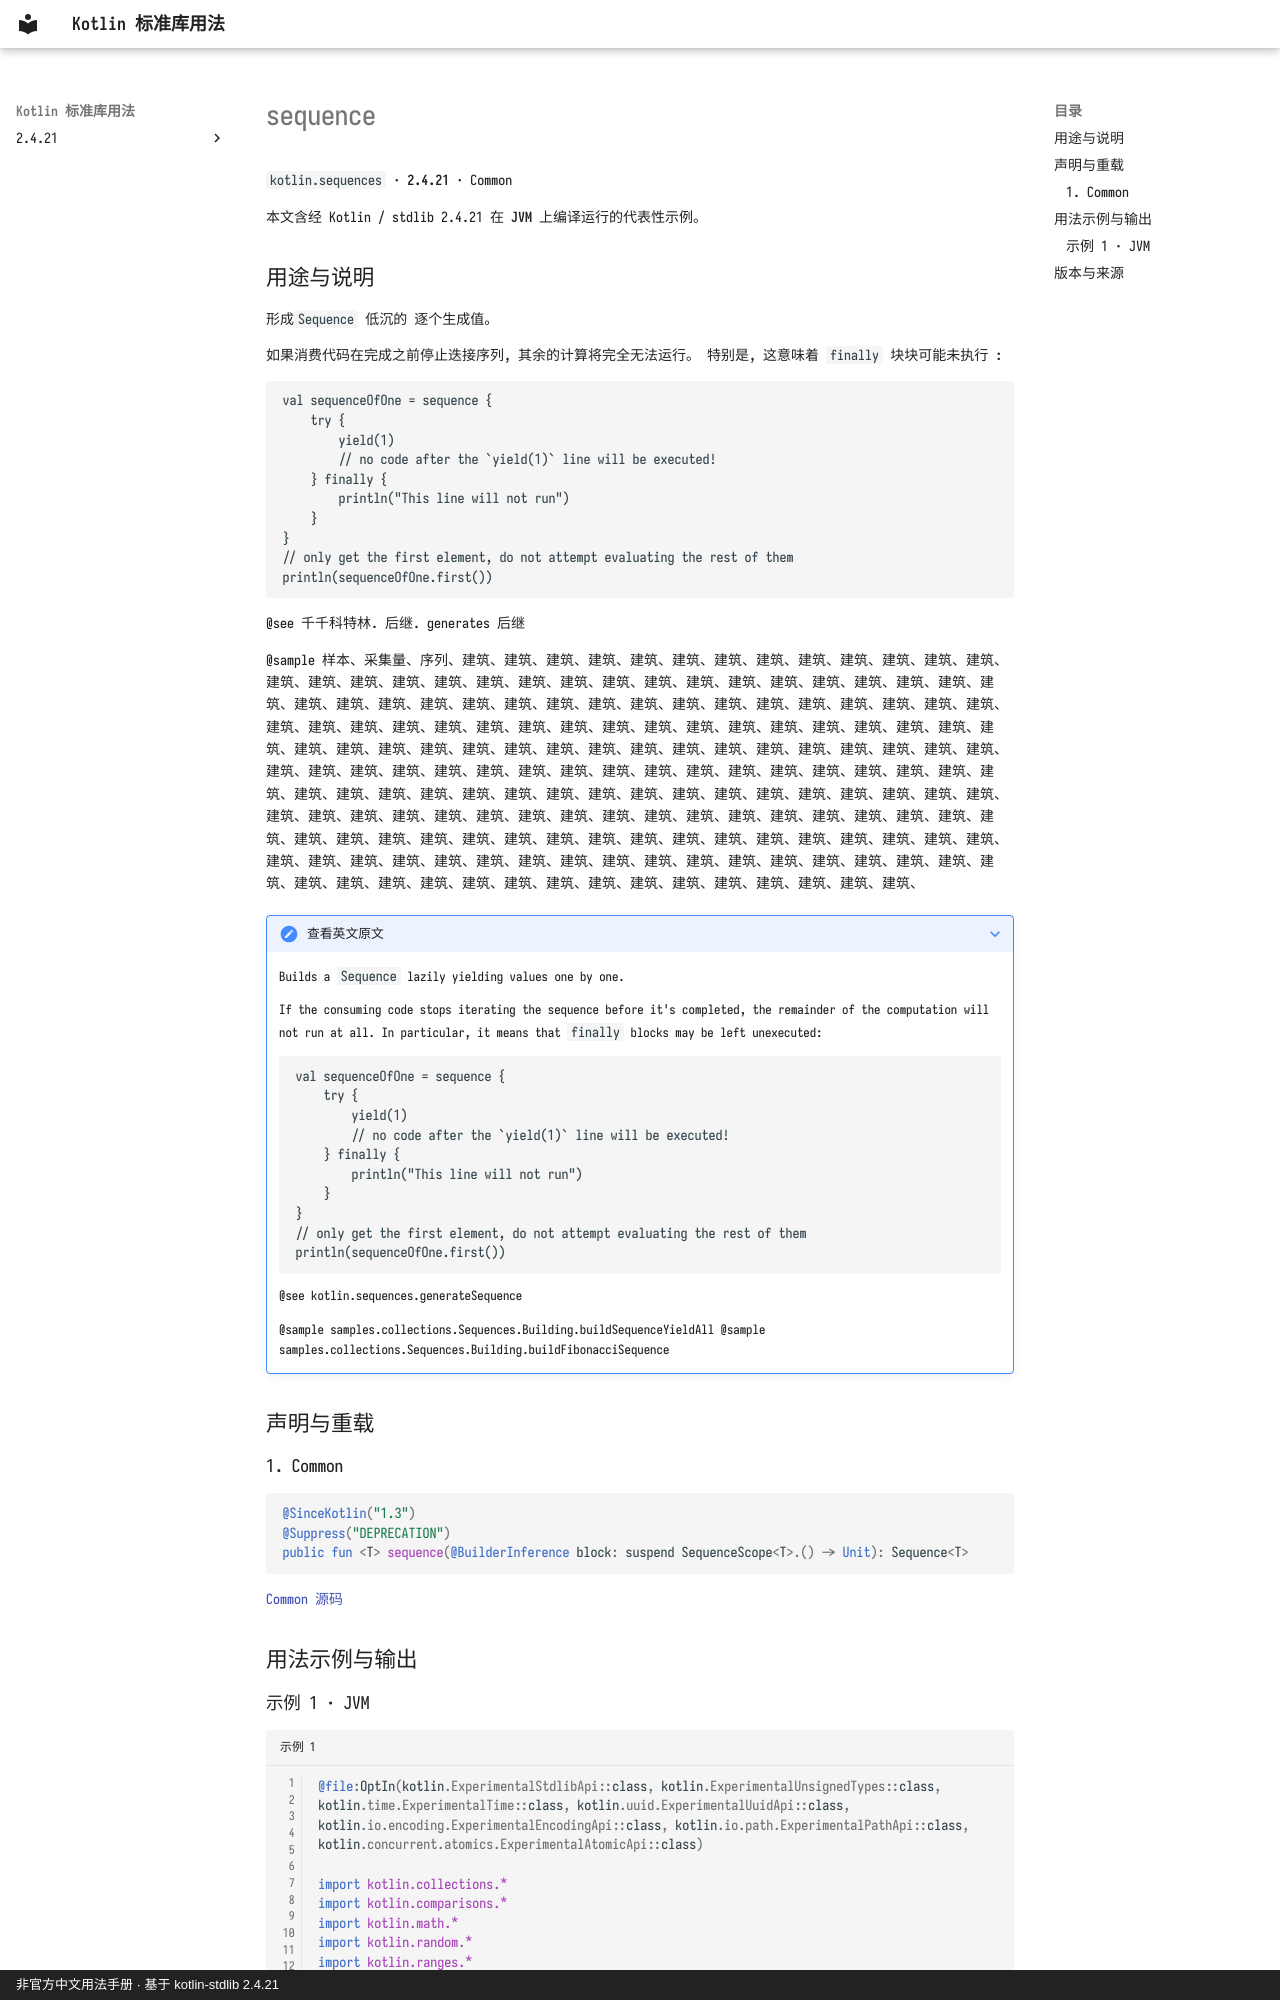

repository: oooooooko/kotlin-stdlib-docs · page: zh/api/kotlin.sequences/sequence--bf37c7c2/index.html · generator: mkdocs · copyright: 非官方中文用法手册 · 基于 kotlin-stdlib 2.4.21

# sequence

`kotlin.sequences` · **2.4.21** · Common

本文含经 Kotlin / stdlib 2.4.21 在 **JVM** 上编译运行的代表性示例。

## 用途与说明

形成`Sequence` 低沉的 逐个生成值。

如果消费代码在完成之前停止迭接序列, 其余的计算将完全无法运行。 特别是, 这意味着 `finally` 块块可能未执行 :

```
val sequenceOfOne = sequence {
    try {
        yield(1)
        // no code after the `yield(1)` line will be executed!
    } finally {
        println("This line will not run")
    }
}
// only get the first element, do not attempt evaluating the rest of them
println(sequenceOfOne.first())
```

@see 千千科特林. 后继. generates 后继

@sample 样本、采集量、序列、建筑、建筑、建筑、建筑、建筑、建筑、建筑、建筑、建筑、建筑、建筑、建筑、建筑、建筑、建筑、建筑、建筑、建筑、建筑、建筑、建筑、建筑、建筑、建筑、建筑、建筑、建筑、建筑、建筑、建筑、建筑、建筑、建筑、建筑、建筑、建筑、建筑、建筑、建筑、建筑、建筑、建筑、建筑、建筑、建筑、建筑、建筑、建筑、建筑、建筑、建筑、建筑、建筑、建筑、建筑、建筑、建筑、建筑、建筑、建筑、建筑、建筑、建筑、建筑、建筑、建筑、建筑、建筑、建筑、建筑、建筑、建筑、建筑、建筑、建筑、建筑、建筑、建筑、建筑、建筑、建筑、建筑、建筑、建筑、建筑、建筑、建筑、建筑、建筑、建筑、建筑、建筑、建筑、建筑、建筑、建筑、建筑、建筑、建筑、建筑、建筑、建筑、建筑、建筑、建筑、建筑、建筑、建筑、建筑、建筑、建筑、建筑、建筑、建筑、建筑、建筑、建筑、建筑、建筑、建筑、建筑、建筑、建筑、建筑、建筑、建筑、建筑、建筑、建筑、建筑、建筑、建筑、建筑、建筑、建筑、建筑、建筑、建筑、建筑、建筑、建筑、建筑、建筑、建筑、建筑、建筑、建筑、建筑、建筑、建筑、建筑、建筑、建筑、建筑、建筑、建筑、建筑、建筑、建筑、建筑、建筑、建筑、建筑、建筑、建筑、建筑、建筑、建筑、建筑、建筑、建筑、建筑、建筑、建筑、建筑、建筑、建筑、建筑、建筑、建筑、建筑、建筑、建筑、建筑、建筑、建筑、

??? note "查看英文原文"

    Builds a `Sequence` lazily yielding values one by one.
    
    If the consuming code stops iterating the sequence before it's completed,
    the remainder of the computation will not run at all.
    In particular, it means that `finally` blocks may be left unexecuted:
    
    ```
    val sequenceOfOne = sequence {
        try {
            yield(1)
            // no code after the `yield(1)` line will be executed!
        } finally {
            println("This line will not run")
        }
    }
    // only get the first element, do not attempt evaluating the rest of them
    println(sequenceOfOne.first())
    ```
    
    @see kotlin.sequences.generateSequence
    
    @sample samples.collections.Sequences.Building.buildSequenceYieldAll
    @sample samples.collections.Sequences.Building.buildFibonacciSequence

## 声明与重载

### 1. Common

```kotlin
@SinceKotlin("1.3")
@Suppress("DEPRECATION")
public fun <T> sequence(@BuilderInference block: suspend SequenceScope<T>.() -> Unit): Sequence<T>
```

[Common 源码](https://github.com/JetBrains/kotlin/blob/v2.4.21/libraries/stdlib/src/kotlin/collections/SequenceBuilder.kt#L16)

## 用法示例与输出
